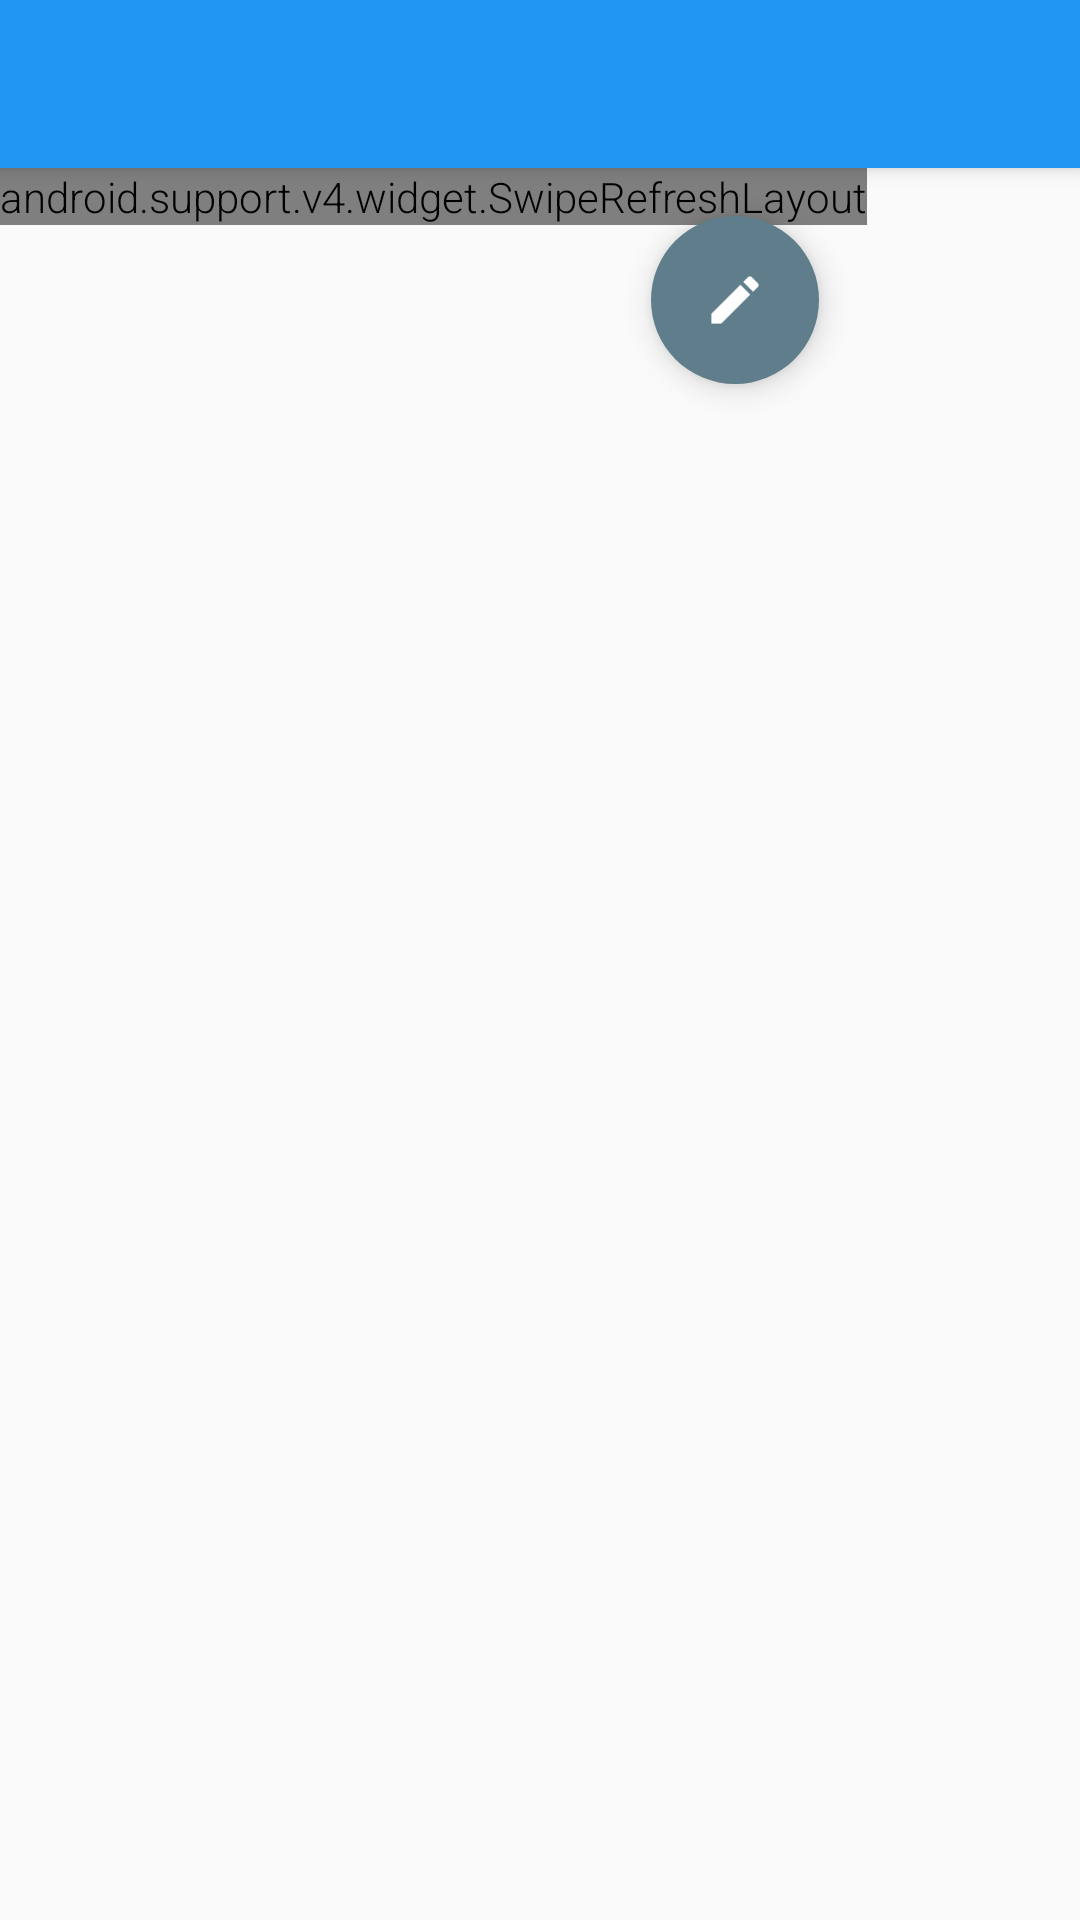

This screen was rendered from an Android layout file. Write that file and the resources it references.
<!-- AndroidManifest.xml: application theme AppTheme -->
<!-- res/layout/inbox.xml -->
<?xml version="1.0" encoding="utf-8"?>

<RelativeLayout xmlns:android="http://schemas.android.com/apk/res/android"
    xmlns:app="http://schemas.android.com/apk/res-auto"
    android:layout_width="match_parent"
    android:layout_height="match_parent"
    android:orientation="vertical">

    <android.support.v7.widget.Toolbar
        android:id="@+id/inboxToolbar"
        android:layout_width="match_parent"
        android:layout_height="?attr/actionBarSize"
        android:background="?attr/colorPrimary"
        android:elevation="4dp"
        android:theme="@style/ThemeOverlay.AppCompat.ActionBar"
        app:popupTheme="@style/ThemeOverlay.AppCompat.Light"
        app:theme="@style/AppTheme.Toolbar"
        app:titleTextAppearance="@style/AppTheme.Toolbar.Title" />

    <android.support.design.widget.CoordinatorLayout
        android:layout_width="wrap_content"
        android:layout_height="wrap_content"
        android:layout_below="@id/inboxToolbar">

        <android.support.v4.widget.SwipeRefreshLayout
            android:id="@+id/swipeRefreshLayout"
            android:layout_width="match_parent"
            android:layout_height="wrap_content">

            <ListView
                android:id="@+id/inboxListView"
                android:layout_width="match_parent"
                android:layout_height="match_parent" />

        </android.support.v4.widget.SwipeRefreshLayout>

        <TextView
            android:id="@+id/inboxEmptyMessage"
            android:layout_width="match_parent"
            android:layout_height="match_parent"
            android:layout_marginTop="50dp"
            android:text="@string/inbox_empty"
            android:textAlignment="center"
            android:textSize="22sp"
            android:visibility="gone" />

        <android.support.design.widget.FloatingActionButton
            android:id="@+id/inboxFab"
            android:layout_width="wrap_content"
            android:layout_height="wrap_content"
            android:layout_gravity="bottom|end"
            android:layout_margin="16dp"
            android:src="@mipmap/ic_edit"
            app:borderWidth="0dp"
            app:elevation="6dp" />
    </android.support.design.widget.CoordinatorLayout>
</RelativeLayout>
<!-- resources referenced by this layout -->
<resources>
  <!-- mipmap ic_edit: png bitmap (mipmap-hdpi, 363 bytes) -->
  <string name="inbox_empty">Inbox is empty.</string>
  <style name="AppTheme.Toolbar" parent="ThemeOverlay.AppCompat.ActionBar">
          <item name="colorControlNormal">@color/background</item>
      </style>
  <style name="AppTheme.Toolbar.Title" parent="TextAppearance.Widget.AppCompat.Toolbar.Title">
          <item name="android:textColor">@color/light_text</item>
      </style>
  <style name="AppTheme" parent="Theme.AppCompat.Light.DarkActionBar">
          <item name="colorPrimary">@color/primary</item>
          <item name="colorPrimaryDark">@color/primary_dark</item>
          <item name="colorAccent">@color/accent</item>
          <item name="windowActionBar">false</item>
          <item name="windowNoTitle">true</item>
          <item name="android:textViewStyle">@style/AppTheme.TextView</item>
          <item name="editTextStyle">@style/AppTheme.EditText</item>
      </style>
  <color name="background">#FFFFFF</color>
  <color name="light_text">#FFFFFF</color>
  <color name="primary">#2196F3</color>
  <color name="primary_dark">#1976D2</color>
  <color name="accent">#607D8B</color>
  <style name="AppTheme.TextView" parent="android:Widget.TextView">
          <item name="android:fontFamily">sans-serif-light</item>
      </style>
  <style name="AppTheme.EditText" parent="android:Widget.EditText">
          <item name="android:fontFamily">sans-serif-light</item>
          <item name="android:textColorHint">@color/secondary_text</item>
          <item name="android:background">@null</item>
      </style>
  <color name="secondary_text">#757575</color>
</resources>
